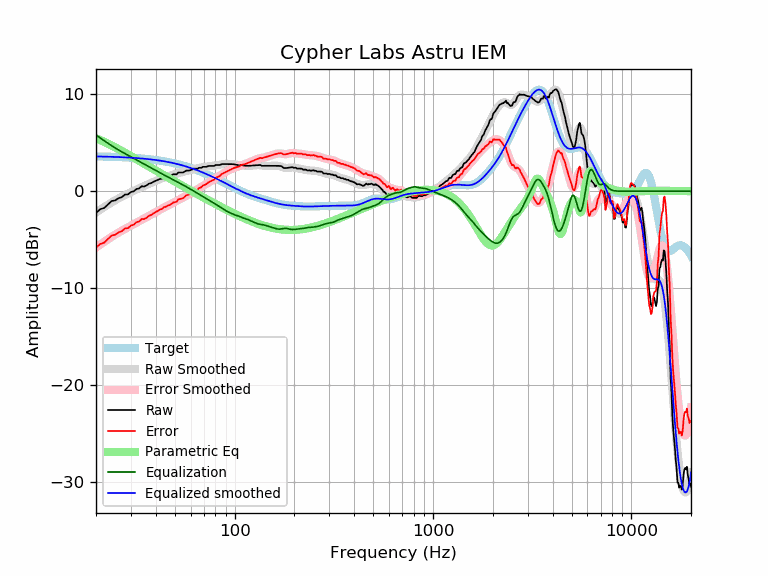

The table this chart was drawn from, first rows:
frequency, raw, error, smoothed, error_smoothed, equalization, parametric_eq, equalized_raw, equalized_smoothed, target
20, -2.23, -5.83, -2.21, -5.80, 5.80, 5.47, 3.57, 3.59, 3.59
21, -1.85, -5.43, -1.91, -5.49, 5.49, 5.28, 3.64, 3.58, 3.58
22, -1.72, -5.30, -1.63, -5.21, 5.21, 5.09, 3.48, 3.57, 3.57
23, -1.35, -4.91, -1.37, -4.94, 4.94, 4.90, 3.59, 3.56, 3.56
24, -1.01, -4.56, -1.14, -4.69, 4.69, 4.71, 3.68, 3.55, 3.55
25, -0.94, -4.48, -0.92, -4.46, 4.46, 4.53, 3.53, 3.54, 3.54
26, -0.71, -4.24, -0.73, -4.25, 4.25, 4.34, 3.54, 3.53, 3.53
27, -0.60, -4.11, -0.55, -4.06, 4.06, 4.16, 3.46, 3.51, 3.51
28, -0.34, -3.84, -0.39, -3.88, 3.88, 3.98, 3.54, 3.50, 3.50
29, -0.32, -3.80, -0.23, -3.71, 3.71, 3.80, 3.39, 3.48, 3.48
30, -0.07, -3.54, -0.09, -3.55, 3.55, 3.63, 3.48, 3.46, 3.46
31, -0.00, -3.45, 0.05, -3.40, 3.40, 3.46, 3.40, 3.44, 3.44
32, 0.24, -3.19, 0.18, -3.24, 3.24, 3.30, 3.48, 3.42, 3.42
33, 0.29, -3.11, 0.31, -3.10, 3.10, 3.14, 3.39, 3.40, 3.40
34, 0.52, -2.86, 0.43, -2.95, 2.95, 2.98, 3.47, 3.38, 3.38
35, 0.49, -2.87, 0.54, -2.81, 2.81, 2.83, 3.30, 3.36, 3.36
36, 0.61, -2.72, 0.66, -2.68, 2.68, 2.69, 3.29, 3.33, 3.33
37, 0.79, -2.52, 0.77, -2.54, 2.54, 2.55, 3.33, 3.31, 3.31
38, 0.84, -2.44, 0.87, -2.41, 2.41, 2.41, 3.25, 3.28, 3.28
39, 0.98, -2.27, 0.97, -2.28, 2.28, 2.27, 3.26, 3.25, 3.25
40, 1.08, -2.15, 1.07, -2.15, 2.15, 2.14, 3.23, 3.22, 3.22
41, 1.17, -2.02, 1.16, -2.03, 2.03, 2.01, 3.20, 3.19, 3.19
42, 1.27, -1.89, 1.25, -1.91, 1.91, 1.89, 3.18, 3.16, 3.16
43, 1.30, -1.82, 1.33, -1.80, 1.80, 1.77, 3.10, 3.13, 3.13
44, 1.46, -1.64, 1.41, -1.69, 1.69, 1.65, 3.14, 3.09, 3.09
45, 1.46, -1.60, 1.48, -1.58, 1.58, 1.53, 3.04, 3.06, 3.06
46, 1.56, -1.47, 1.54, -1.48, 1.48, 1.42, 3.04, 3.02, 3.02
47, 1.56, -1.43, 1.60, -1.38, 1.38, 1.31, 2.94, 2.99, 2.99
48, 1.65, -1.29, 1.66, -1.29, 1.29, 1.20, 2.94, 2.95, 2.95
49, 1.75, -1.16, 1.71, -1.20, 1.20, 1.10, 2.94, 2.91, 2.91
50, 1.75, -1.12, 1.76, -1.10, 1.10, 1.00, 2.85, 2.87, 2.87
51, 1.75, -1.08, 1.82, -1.01, 1.01, 0.90, 2.76, 2.82, 2.82
52, 1.94, -0.84, 1.86, -0.92, 0.92, 0.80, 2.86, 2.78, 2.78
53, 1.94, -0.80, 1.91, -0.83, 0.83, 0.70, 2.77, 2.74, 2.74
54, 1.94, -0.75, 1.96, -0.74, 0.74, 0.61, 2.68, 2.69, 2.69
55, 1.94, -0.71, 2.00, -0.65, 0.65, 0.52, 2.59, 2.65, 2.65
56, 2.04, -0.56, 2.04, -0.56, 0.56, 0.43, 2.60, 2.60, 2.60
57, 2.13, -0.42, 2.08, -0.47, 0.47, 0.34, 2.60, 2.55, 2.55
58, 2.13, -0.37, 2.12, -0.38, 0.38, 0.25, 2.51, 2.51, 2.51
59, 2.13, -0.33, 2.16, -0.29, 0.29, 0.17, 2.43, 2.46, 2.46
60, 2.19, -0.22, 2.20, -0.21, 0.21, 0.08, 2.40, 2.41, 2.41
61, 2.23, -0.13, 2.24, -0.12, 0.12, 0.00, 2.35, 2.36, 2.36
62, 2.32, 0.02, 2.27, -0.03, 0.03, -0.08, 2.36, 2.31, 2.31
63, 2.32, 0.07, 2.31, 0.05, -0.05, -0.16, 2.27, 2.26, 2.26
64, 2.32, 0.12, 2.34, 0.13, -0.13, -0.23, 2.19, 2.21, 2.21
65, 2.32, 0.17, 2.37, 0.21, -0.21, -0.31, 2.11, 2.15, 2.15
66, 2.42, 0.32, 2.40, 0.30, -0.30, -0.38, 2.12, 2.10, 2.10
67, 2.42, 0.37, 2.42, 0.38, -0.38, -0.46, 2.04, 2.05, 2.05
68, 2.42, 0.43, 2.45, 0.46, -0.46, -0.53, 1.96, 1.99, 1.99
69, 2.52, 0.57, 2.48, 0.54, -0.54, -0.60, 1.98, 1.94, 1.94
70, 2.52, 0.63, 2.50, 0.61, -0.61, -0.67, 1.90, 1.89, 1.89
71, 2.52, 0.68, 2.52, 0.69, -0.69, -0.74, 1.82, 1.83, 1.83
72, 2.52, 0.74, 2.55, 0.77, -0.77, -0.81, 1.75, 1.78, 1.78
73, 2.56, 0.84, 2.56, 0.84, -0.84, -0.87, 1.72, 1.73, 1.73
74, 2.61, 0.94, 2.58, 0.91, -0.91, -0.94, 1.70, 1.67, 1.67
75, 2.61, 1.00, 2.60, 0.98, -0.98, -1.00, 1.63, 1.62, 1.62
76, 2.61, 1.05, 2.61, 1.05, -1.05, -1.07, 1.56, 1.56, 1.56
77, 2.61, 1.10, 2.62, 1.11, -1.11, -1.13, 1.50, 1.51, 1.51
78, 2.61, 1.16, 2.64, 1.18, -1.18, -1.19, 1.43, 1.45, 1.45
79, 2.61, 1.21, 2.65, 1.25, -1.25, -1.25, 1.36, 1.40, 1.40
... 553 more rows
